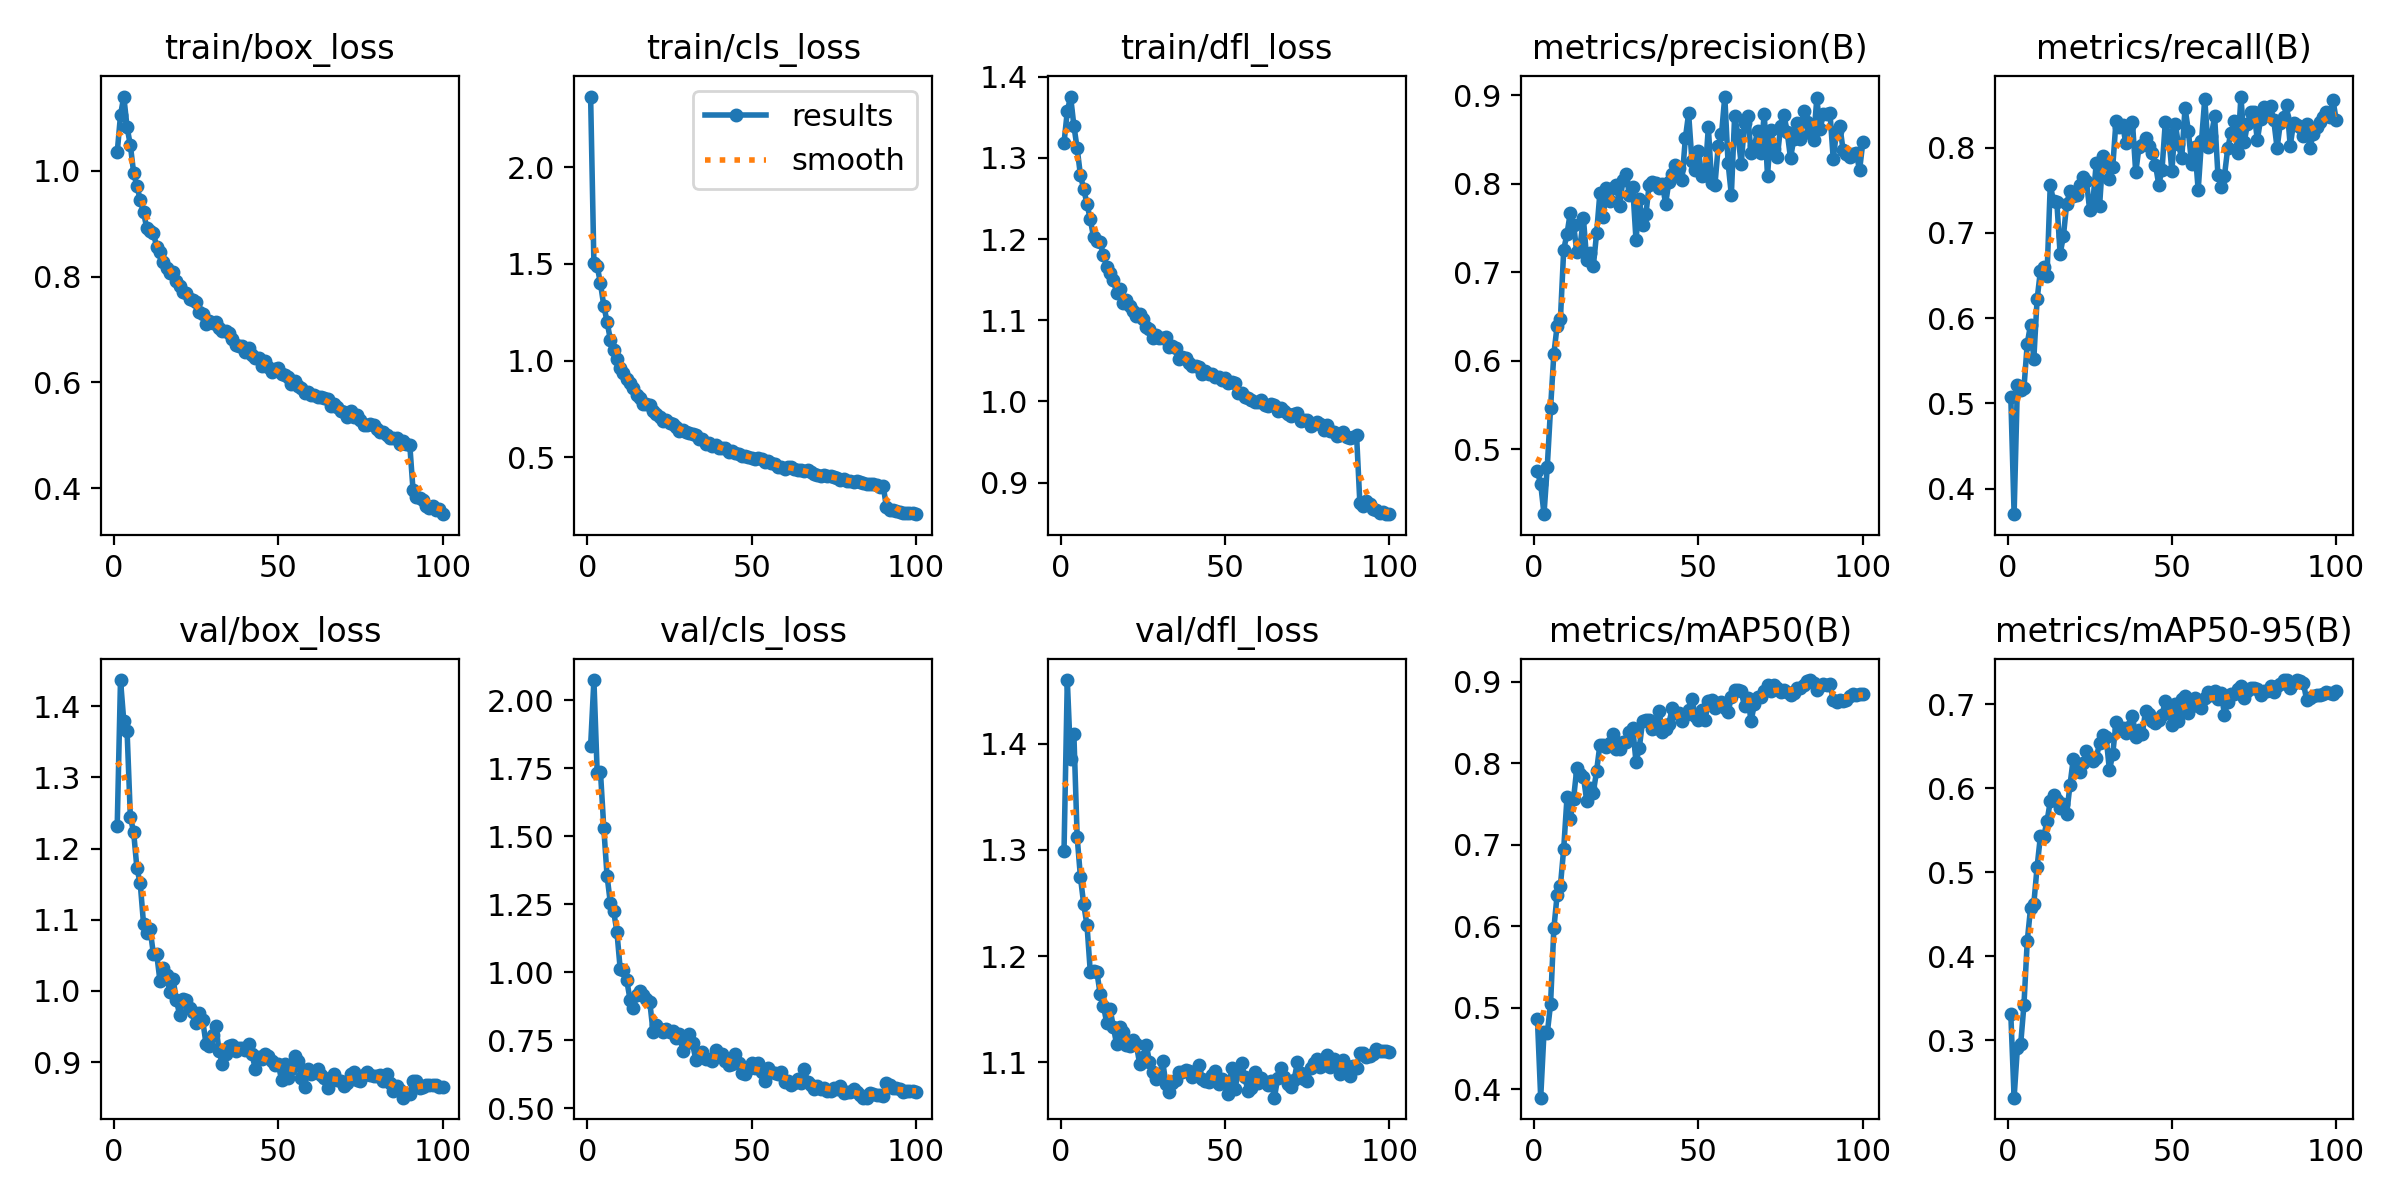

Source data for this figure (header and first rows):
epoch, time, train/box_loss, train/cls_loss, train/dfl_loss, metrics/precision(B), metrics/recall(B), metrics/mAP50(B), metrics/mAP50-95(B), val/box_loss, val/cls_loss, val/dfl_loss, lr/pg0, lr/pg1, lr/pg2
1, 22.43, 1.035, 2.365, 1.319, 0.4749, 0.5073, 0.4863, 0.3314, 1.232, 1.831, 1.299, 0.0003323, 0.0003323, 0.0003323
2, 42.65, 1.105, 1.504, 1.357, 0.4607, 0.3701, 0.3899, 0.232, 1.437, 2.074, 1.46, 0.000659, 0.000659, 0.000659
3, 63.19, 1.141, 1.488, 1.376, 0.4265, 0.521, 0.4698, 0.2913, 1.379, 1.733, 1.386, 0.0009792, 0.0009792, 0.0009792
4, 83.59, 1.083, 1.399, 1.34, 0.4803, 0.516, 0.4689, 0.2955, 1.365, 1.736, 1.409, 0.0009703, 0.0009703, 0.0009703
5, 104.5, 1.048, 1.284, 1.312, 0.5465, 0.5182, 0.5048, 0.3427, 1.244, 1.532, 1.312, 0.0009604, 0.0009604, 0.0009604
6, 125.2, 0.9962, 1.201, 1.279, 0.6078, 0.5702, 0.5974, 0.4182, 1.223, 1.354, 1.274, 0.0009505, 0.0009505, 0.0009505
7, 146.2, 0.9715, 1.109, 1.262, 0.6396, 0.5921, 0.6386, 0.4572, 1.172, 1.255, 1.249, 0.0009406, 0.0009406, 0.0009406
8, 167.1, 0.9451, 1.057, 1.243, 0.6473, 0.5523, 0.6499, 0.4626, 1.151, 1.223, 1.229, 0.0009307, 0.0009307, 0.0009307
9, 188.1, 0.9217, 1.009, 1.224, 0.7256, 0.622, 0.6953, 0.5065, 1.095, 1.148, 1.185, 0.0009208, 0.0009208, 0.0009208
10, 209.3, 0.8917, 0.9594, 1.202, 0.7435, 0.6553, 0.7581, 0.5429, 1.081, 1.011, 1.186, 0.0009109, 0.0009109, 0.0009109
11, 230.6, 0.8867, 0.9364, 1.198, 0.7673, 0.6594, 0.7311, 0.5425, 1.087, 1.009, 1.185, 0.000901, 0.000901, 0.000901
12, 251.3, 0.8831, 0.9053, 1.196, 0.7539, 0.6492, 0.7566, 0.5604, 1.052, 0.9694, 1.164, 0.0008911, 0.0008911, 0.0008911
13, 272.1, 0.856, 0.8823, 1.18, 0.7228, 0.7563, 0.7945, 0.5842, 1.052, 0.8982, 1.153, 0.0008812, 0.0008812, 0.0008812
14, 292.9, 0.8474, 0.8578, 1.166, 0.7306, 0.7368, 0.7865, 0.5921, 1.014, 0.8675, 1.137, 0.0008713, 0.0008713, 0.0008713
15, 314, 0.8271, 0.8224, 1.158, 0.761, 0.7362, 0.7836, 0.5862, 1.032, 0.9158, 1.15, 0.0008614, 0.0008614, 0.0008614
16, 334.9, 0.8164, 0.8088, 1.15, 0.7137, 0.6752, 0.7538, 0.5759, 1.022, 0.9293, 1.133, 0.0008515, 0.0008515, 0.0008515
17, 355.5, 0.8075, 0.7766, 1.134, 0.7217, 0.6961, 0.7698, 0.5815, 0.9989, 0.9159, 1.117, 0.0008416, 0.0008416, 0.0008416
18, 376, 0.8085, 0.7762, 1.138, 0.7067, 0.7344, 0.7641, 0.5694, 1.016, 0.8998, 1.133, 0.0008317, 0.0008317, 0.0008317
19, 396.6, 0.7919, 0.7728, 1.121, 0.7439, 0.7492, 0.7904, 0.6037, 0.9877, 0.8902, 1.128, 0.0008218, 0.0008218, 0.0008218
20, 417.5, 0.7823, 0.7379, 1.125, 0.7894, 0.7431, 0.8226, 0.6348, 0.9658, 0.7802, 1.116, 0.0008119, 0.0008119, 0.0008119
21, 438.4, 0.7713, 0.7214, 1.118, 0.7631, 0.7438, 0.8225, 0.6203, 0.988, 0.8042, 1.115, 0.000802, 0.000802, 0.000802
22, 459, 0.7692, 0.7074, 1.112, 0.7955, 0.756, 0.8197, 0.6193, 0.9868, 0.7923, 1.121, 0.0007921, 0.0007921, 0.0007921
23, 479.4, 0.7574, 0.6875, 1.105, 0.7801, 0.7655, 0.8247, 0.6302, 0.9756, 0.7807, 1.117, 0.0007822, 0.0007822, 0.0007822
24, 499.9, 0.7563, 0.6926, 1.107, 0.7959, 0.7606, 0.8353, 0.6437, 0.9698, 0.7902, 1.098, 0.0007723, 0.0007723, 0.0007723
25, 520.7, 0.7513, 0.6777, 1.102, 0.7991, 0.7266, 0.8178, 0.6364, 0.9557, 0.7785, 1.104, 0.0007624, 0.0007624, 0.0007624
26, 541.2, 0.734, 0.674, 1.092, 0.7752, 0.7376, 0.818, 0.6327, 0.969, 0.7824, 1.117, 0.0007525, 0.0007525, 0.0007525
27, 561.7, 0.7294, 0.6562, 1.09, 0.8043, 0.7823, 0.8262, 0.6364, 0.959, 0.7579, 1.1, 0.0007426, 0.0007426, 0.0007426
28, 582.3, 0.7105, 0.6365, 1.079, 0.8107, 0.7315, 0.8255, 0.6533, 0.9261, 0.7729, 1.091, 0.0007327, 0.0007327, 0.0007327
29, 603.1, 0.7171, 0.6393, 1.082, 0.7869, 0.7897, 0.838, 0.663, 0.923, 0.7113, 1.084, 0.0007228, 0.0007228, 0.0007228
30, 623.9, 0.7131, 0.6285, 1.079, 0.796, 0.7808, 0.8435, 0.6606, 0.9383, 0.7422, 1.086, 0.0007129, 0.0007129, 0.0007129
31, 644.4, 0.7144, 0.6263, 1.078, 0.7361, 0.7631, 0.8014, 0.6211, 0.9511, 0.7734, 1.101, 0.000703, 0.000703, 0.000703
32, 665.1, 0.703, 0.6214, 1.079, 0.783, 0.777, 0.8191, 0.6402, 0.9154, 0.7374, 1.079, 0.0006931, 0.0006931, 0.0006931
33, 685.6, 0.6978, 0.6141, 1.067, 0.7537, 0.8311, 0.8517, 0.6783, 0.8969, 0.6778, 1.072, 0.0006832, 0.0006832, 0.0006832
34, 706.5, 0.6972, 0.5931, 1.068, 0.7657, 0.8244, 0.8525, 0.6699, 0.9112, 0.6939, 1.081, 0.0006733, 0.0006733, 0.0006733
35, 727.8, 0.6943, 0.5942, 1.066, 0.7987, 0.8266, 0.8525, 0.6715, 0.9232, 0.7045, 1.083, 0.0006634, 0.0006634, 0.0006634
36, 748.8, 0.6817, 0.5697, 1.053, 0.802, 0.8049, 0.8419, 0.666, 0.9243, 0.6798, 1.09, 0.0006535, 0.0006535, 0.0006535
37, 769.4, 0.6716, 0.5735, 1.055, 0.8008, 0.8249, 0.8438, 0.6722, 0.9153, 0.6814, 1.09, 0.0006436, 0.0006436, 0.0006436
38, 789.9, 0.669, 0.5601, 1.053, 0.7955, 0.8302, 0.8639, 0.6863, 0.92, 0.6727, 1.093, 0.0006337, 0.0006337, 0.0006337
39, 810.7, 0.6695, 0.5625, 1.048, 0.7999, 0.7708, 0.8383, 0.6604, 0.92, 0.7132, 1.092, 0.0006238, 0.0006238, 0.0006238
40, 831.2, 0.6567, 0.5463, 1.044, 0.7775, 0.8004, 0.8415, 0.6689, 0.9175, 0.695, 1.086, 0.0006139, 0.0006139, 0.0006139
41, 851.9, 0.6659, 0.5473, 1.044, 0.8025, 0.8026, 0.8481, 0.6649, 0.9252, 0.7004, 1.091, 0.000604, 0.000604, 0.000604
42, 872.4, 0.6525, 0.5458, 1.042, 0.8115, 0.8116, 0.8678, 0.6921, 0.9118, 0.6715, 1.097, 0.0005941, 0.0005941, 0.0005941
43, 893.2, 0.6455, 0.5263, 1.033, 0.8214, 0.8021, 0.8616, 0.6886, 0.8904, 0.6599, 1.084, 0.0005842, 0.0005842, 0.0005842
44, 913.8, 0.6466, 0.5321, 1.038, 0.8174, 0.794, 0.8613, 0.6795, 0.9075, 0.6603, 1.083, 0.0005743, 0.0005743, 0.0005743
45, 934.4, 0.6313, 0.5233, 1.034, 0.8042, 0.78, 0.8515, 0.6771, 0.9042, 0.6984, 1.081, 0.0005644, 0.0005644, 0.0005644
46, 954.9, 0.6407, 0.5164, 1.033, 0.8514, 0.7566, 0.8592, 0.6814, 0.9119, 0.6638, 1.088, 0.0005545, 0.0005545, 0.0005545
47, 975.4, 0.6297, 0.5072, 1.03, 0.8797, 0.7741, 0.8649, 0.6869, 0.9088, 0.63, 1.092, 0.0005446, 0.0005446, 0.0005446
48, 996, 0.6207, 0.5089, 1.03, 0.8263, 0.83, 0.8789, 0.7038, 0.9012, 0.6235, 1.08, 0.0005347, 0.0005347, 0.0005347
49, 1017, 0.6248, 0.503, 1.026, 0.816, 0.8148, 0.8581, 0.6899, 0.8954, 0.6449, 1.084, 0.0005248, 0.0005248, 0.0005248
50, 1038, 0.6276, 0.4987, 1.028, 0.8372, 0.772, 0.853, 0.6751, 0.8975, 0.6671, 1.083, 0.0005149, 0.0005149, 0.0005149
51, 1059, 0.6166, 0.4915, 1.022, 0.8088, 0.8282, 0.8651, 0.7001, 0.8746, 0.6464, 1.07, 0.000505, 0.000505, 0.000505
52, 1079, 0.615, 0.4951, 1.024, 0.8101, 0.8038, 0.8528, 0.6795, 0.8975, 0.666, 1.095, 0.0004951, 0.0004951, 0.0004951
53, 1100, 0.6096, 0.4899, 1.023, 0.864, 0.7874, 0.8762, 0.7054, 0.8777, 0.6335, 1.075, 0.0004852, 0.0004852, 0.0004852
54, 1121, 0.5978, 0.4747, 1.011, 0.8014, 0.8464, 0.8777, 0.7093, 0.8909, 0.5978, 1.091, 0.0004753, 0.0004753, 0.0004753
55, 1142, 0.6021, 0.4783, 1.01, 0.7984, 0.8199, 0.8675, 0.6889, 0.9092, 0.6466, 1.1, 0.0004654, 0.0004654, 0.0004654
56, 1162, 0.5931, 0.4705, 1.006, 0.8427, 0.7806, 0.8723, 0.6973, 0.9011, 0.6336, 1.086, 0.0004555, 0.0004555, 0.0004555
57, 1183, 0.5887, 0.4642, 1.004, 0.856, 0.8005, 0.8757, 0.7067, 0.8773, 0.6278, 1.072, 0.0004456, 0.0004456, 0.0004456
58, 1204, 0.5808, 0.4513, 1.001, 0.8988, 0.75, 0.8682, 0.7007, 0.8654, 0.6265, 1.076, 0.0004357, 0.0004357, 0.0004357
59, 1225, 0.5812, 0.4514, 0.999, 0.8238, 0.8073, 0.8632, 0.6952, 0.8901, 0.6333, 1.09, 0.0004258, 0.0004258, 0.0004258
60, 1246, 0.5767, 0.4412, 0.9991, 0.7875, 0.8571, 0.8808, 0.7073, 0.8835, 0.5939, 1.081, 0.0004159, 0.0004159, 0.0004159
... 40 more rows
